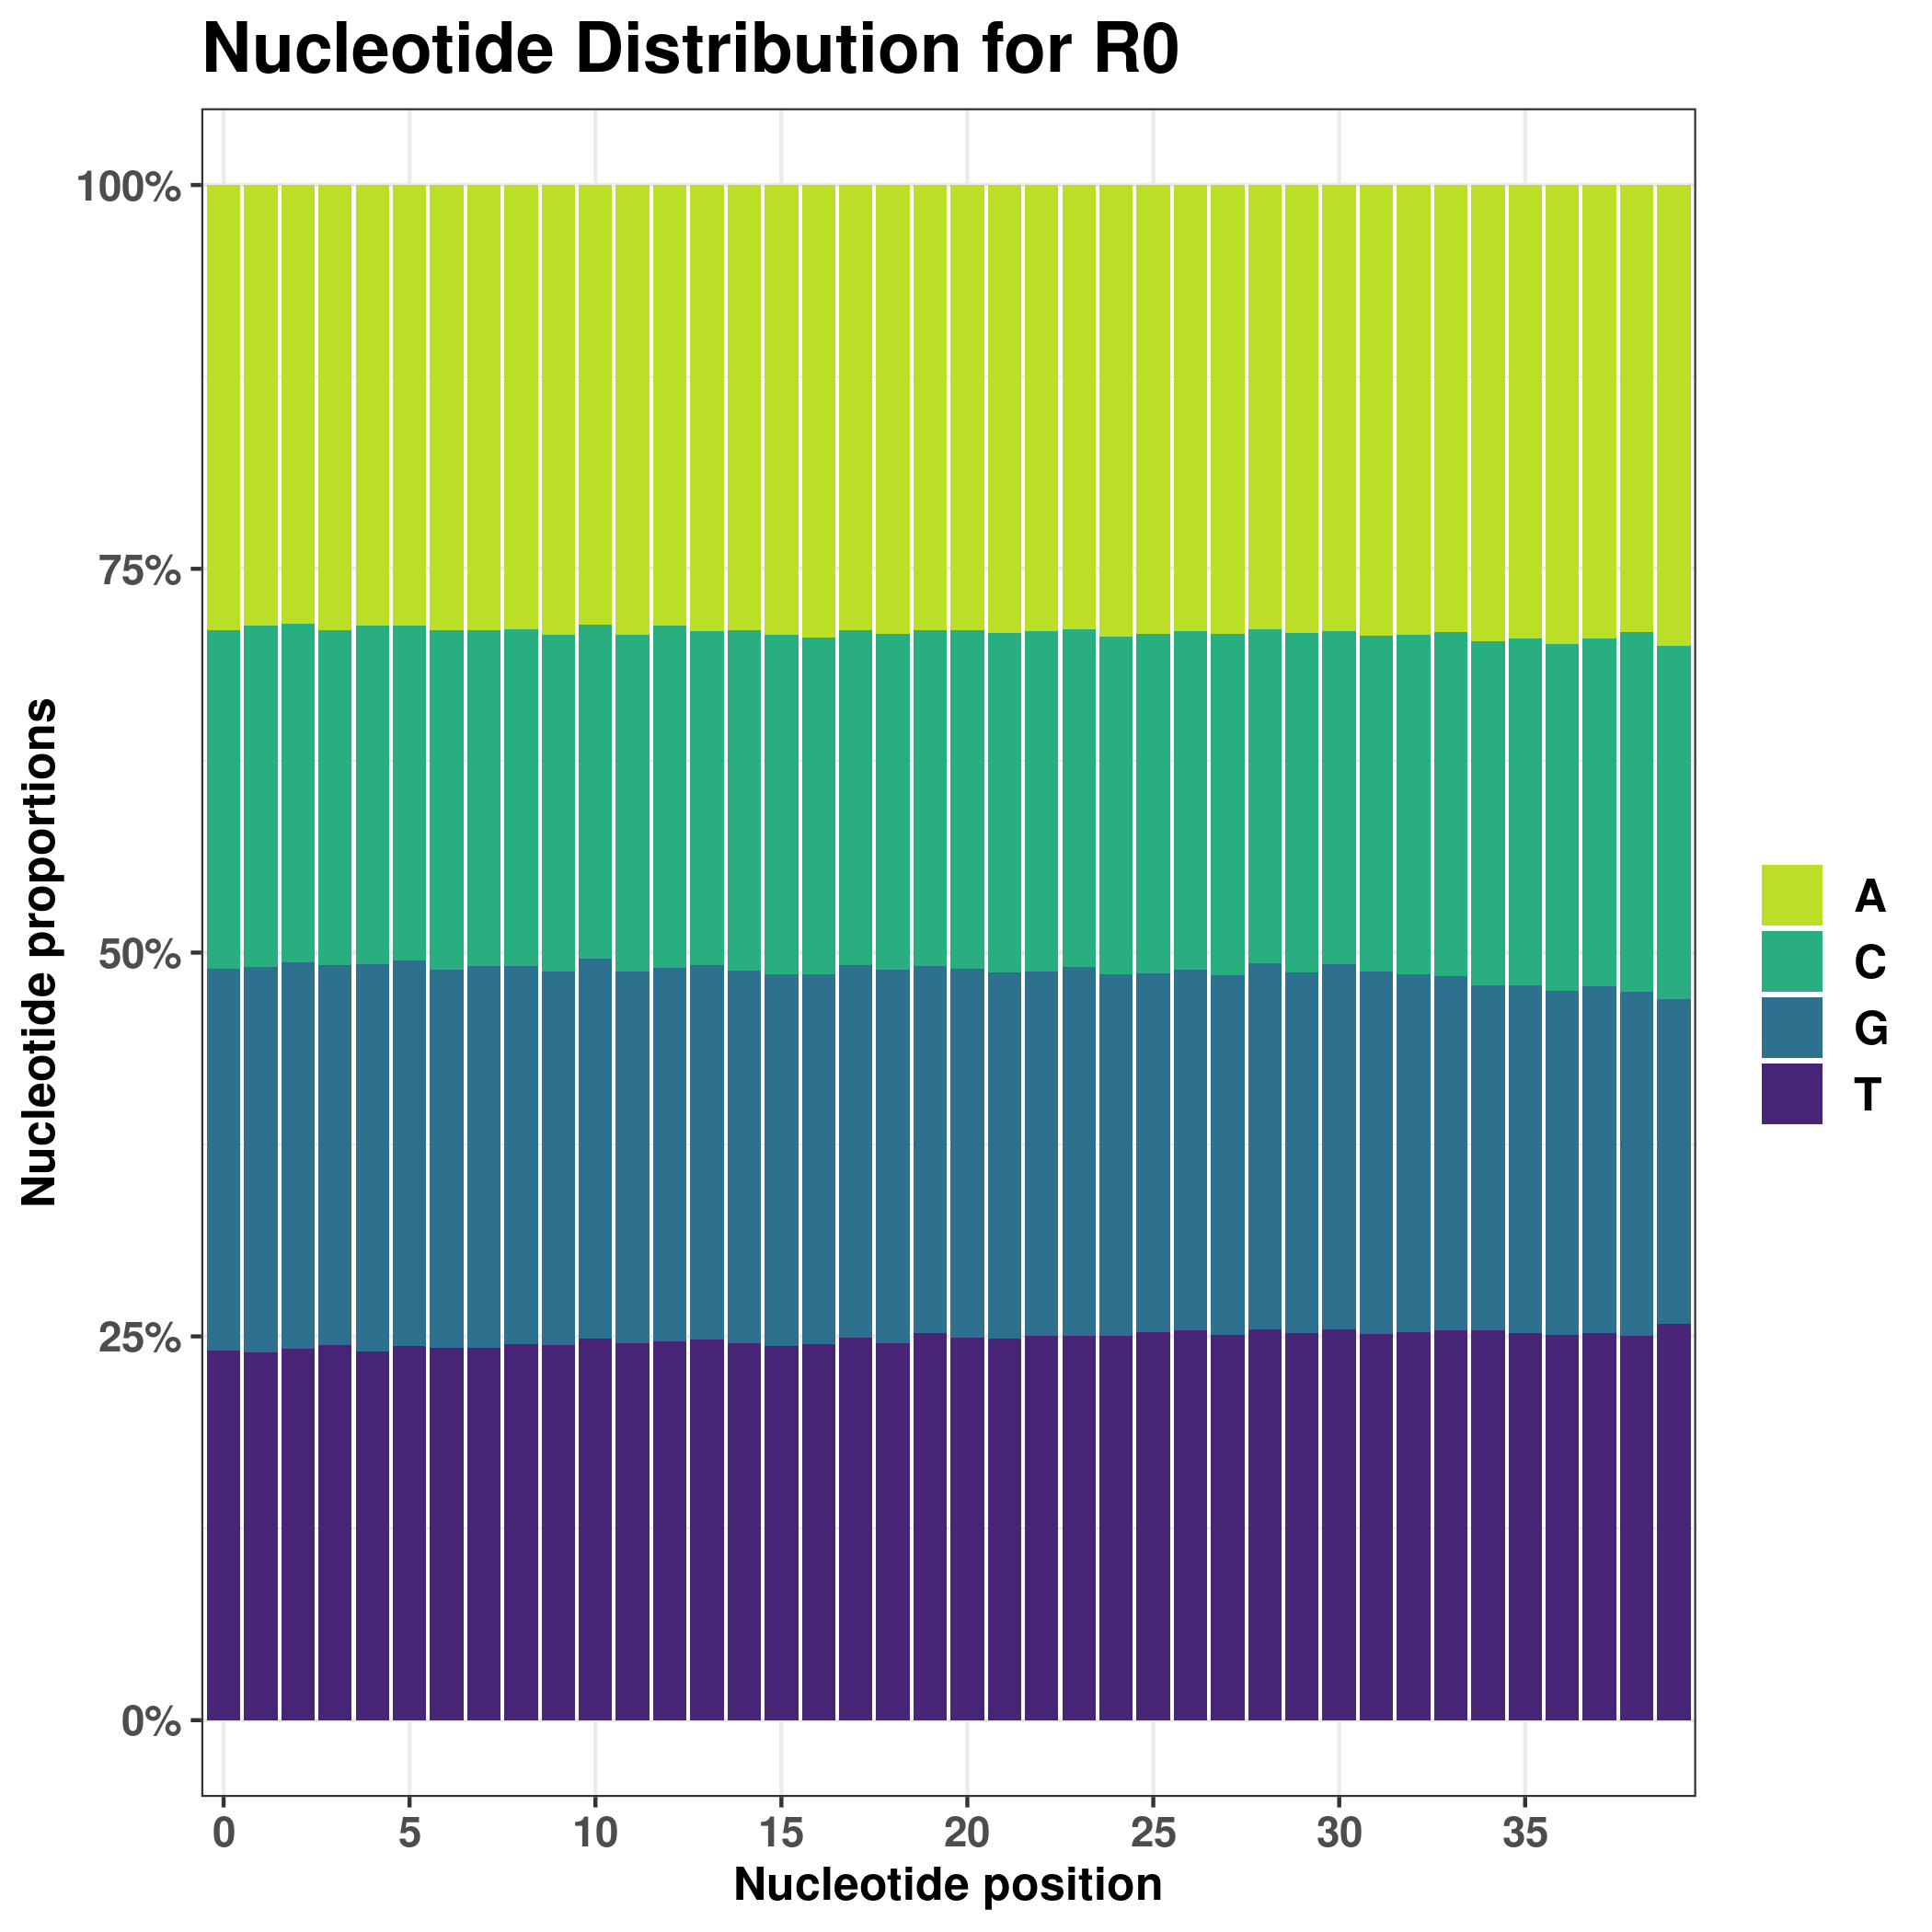

The table this chart was drawn from, first rows:
nt_position	A	C	G	T
0	25668	19499	21964	21291
1	25387	19639	22214	21182
2	25267	19491	22270	21394
3	25642	19297	21855	21628
4	25386	19488	22322	21226
5	25402	19272	22206	21542
6	25634	19542	21778	21468
7	25642	19340	21972	21468
8	25609	19358	21818	21637
9	25884	19391	21531	21616
10	25338	19239	21872	21973
11	25890	19390	21438	21704
12	25389	19720	21515	21798
13	25672	19281	21549	21920
14	25646	19628	21450	21698
15	25900	19534	21416	21572
16	26068	19410	21268	21676
17	25663	19246	21490	22023
18	25867	19314	21514	21727
19	25642	19355	21152	22273
20	25616	19532	21226	22048
21	25800	19537	21102	21983
22	25681	19644	20983	22114
23	25600	19439	21243	22140
24	26022	19456	20816	22128
25	25863	19518	20717	22324
26	25689	19506	20757	22470
27	25843	19686	20695	22198
28	25574	19261	21077	22510
29	25797	19541	20762	22322
30	25669	19197	21062	22494
31	25976	19299	20892	22255
32	25929	19516	20647	22330
33	25743	19801	20418	22460
34	26275	19825	19880	22442
35	26106	20004	20006	22306
36	26425	19988	19838	22171
37	26132	20042	19963	22285
38	25756	20722	19818	22126
39	26531	20364	18692	22835
